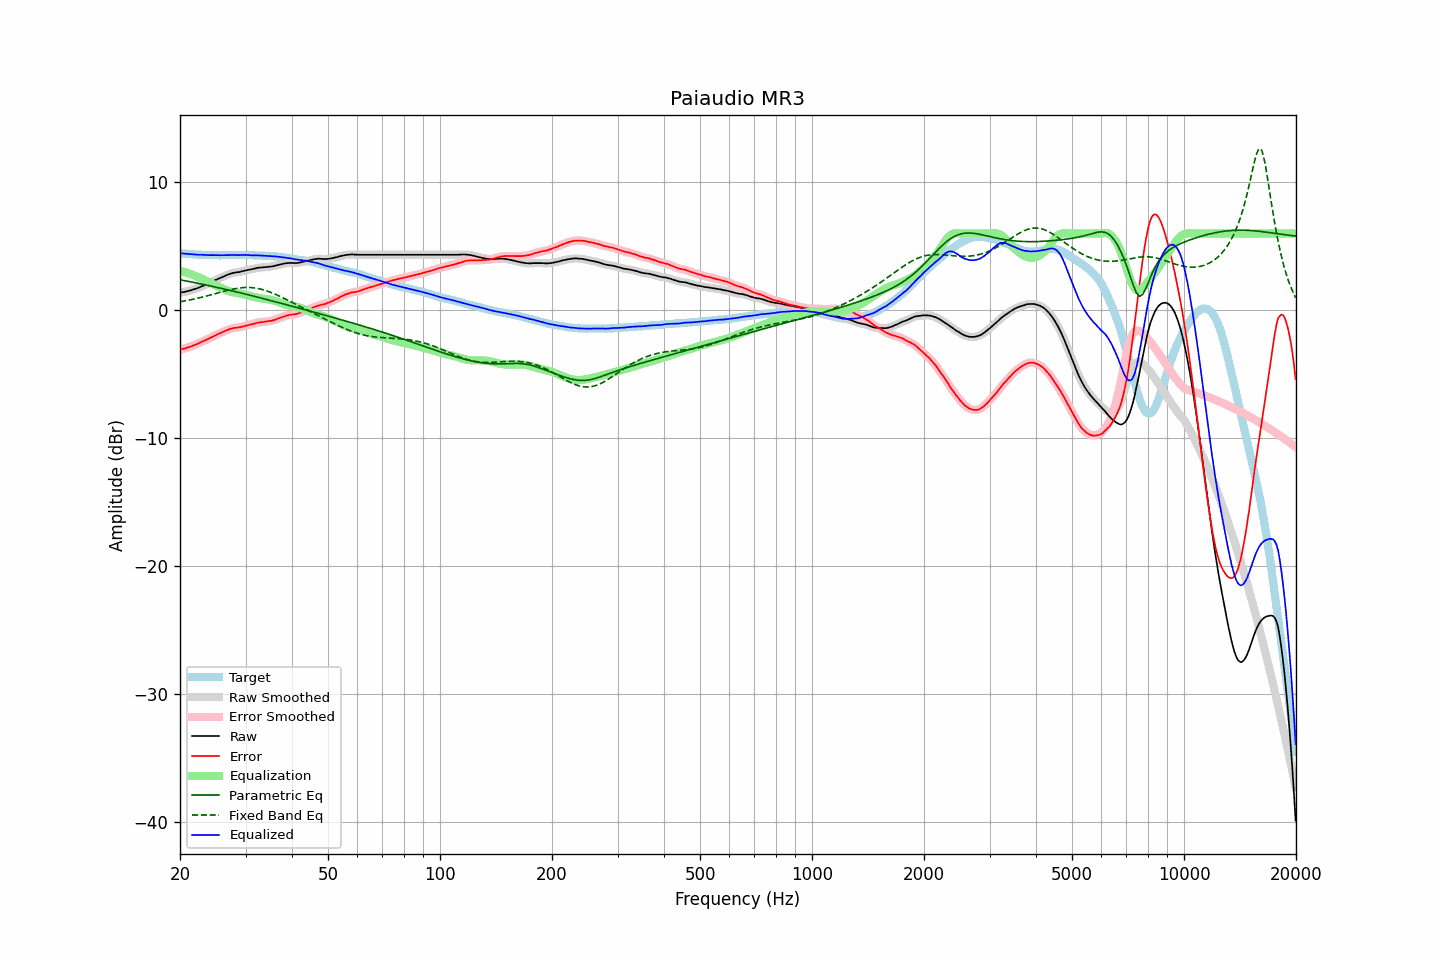

The table this chart was drawn from, first rows:
frequency, raw, error, smoothed, error_smoothed, equalization, parametric_eq, fixed_band_eq, equalized_raw, equalized_smoothed, target
20.00, 1.38, -3.08, 1.38, -3.08, 3.08, 2.39, 0.67, 4.46, 4.46, 4.46
20.20, 1.40, -3.05, 1.40, -3.05, 3.05, 2.36, 0.69, 4.45, 4.45, 4.45
20.40, 1.42, -3.02, 1.42, -3.02, 3.02, 2.34, 0.71, 4.44, 4.44, 4.44
20.61, 1.44, -2.99, 1.44, -2.98, 2.98, 2.31, 0.73, 4.42, 4.42, 4.43
20.81, 1.47, -2.94, 1.47, -2.94, 2.94, 2.29, 0.76, 4.41, 4.41, 4.41
21.02, 1.50, -2.90, 1.50, -2.90, 2.90, 2.27, 0.78, 4.40, 4.40, 4.40
21.23, 1.53, -2.86, 1.53, -2.86, 2.86, 2.24, 0.81, 4.39, 4.40, 4.39
21.44, 1.57, -2.83, 1.57, -2.82, 2.82, 2.22, 0.83, 4.39, 4.39, 4.40
21.66, 1.61, -2.77, 1.61, -2.77, 2.77, 2.19, 0.86, 4.38, 4.38, 4.38
21.87, 1.65, -2.72, 1.65, -2.72, 2.72, 2.17, 0.89, 4.37, 4.37, 4.38
22.09, 1.69, -2.66, 1.69, -2.67, 2.67, 2.14, 0.91, 4.36, 4.36, 4.36
22.31, 1.73, -2.62, 1.74, -2.62, 2.61, 2.12, 0.94, 4.35, 4.35, 4.36
22.54, 1.79, -2.55, 1.79, -2.56, 2.56, 2.09, 0.97, 4.35, 4.35, 4.35
22.76, 1.84, -2.50, 1.84, -2.50, 2.50, 2.06, 1.00, 4.34, 4.34, 4.34
22.99, 1.90, -2.43, 1.90, -2.44, 2.44, 2.04, 1.03, 4.35, 4.34, 4.33
23.22, 1.94, -2.38, 1.95, -2.38, 2.39, 2.01, 1.07, 4.33, 4.33, 4.32
23.45, 2.00, -2.33, 2.00, -2.33, 2.33, 1.98, 1.10, 4.33, 4.32, 4.33
23.69, 2.05, -2.27, 2.05, -2.27, 2.27, 1.96, 1.13, 4.32, 4.32, 4.32
23.92, 2.10, -2.21, 2.11, -2.21, 2.21, 1.93, 1.16, 4.31, 4.31, 4.31
24.16, 2.17, -2.15, 2.17, -2.15, 2.15, 1.90, 1.20, 4.32, 4.31, 4.32
24.40, 2.23, -2.09, 2.23, -2.09, 2.08, 1.88, 1.23, 4.32, 4.32, 4.32
24.65, 2.30, -2.02, 2.30, -2.02, 2.02, 1.85, 1.27, 4.32, 4.32, 4.32
24.89, 2.36, -1.96, 2.36, -1.96, 1.96, 1.82, 1.30, 4.32, 4.32, 4.32
25.14, 2.41, -1.90, 2.42, -1.90, 1.90, 1.79, 1.34, 4.31, 4.32, 4.31
25.39, 2.47, -1.84, 2.47, -1.84, 1.84, 1.76, 1.37, 4.31, 4.31, 4.31
25.65, 2.52, -1.79, 2.52, -1.78, 1.78, 1.73, 1.41, 4.30, 4.30, 4.31
25.91, 2.58, -1.73, 2.58, -1.73, 1.72, 1.71, 1.44, 4.30, 4.30, 4.31
26.16, 2.64, -1.67, 2.64, -1.67, 1.67, 1.68, 1.48, 4.31, 4.31, 4.31
26.43, 2.70, -1.61, 2.70, -1.61, 1.61, 1.65, 1.51, 4.31, 4.31, 4.31
26.69, 2.75, -1.56, 2.75, -1.56, 1.56, 1.62, 1.54, 4.31, 4.31, 4.31
26.96, 2.80, -1.51, 2.80, -1.51, 1.52, 1.59, 1.57, 4.32, 4.31, 4.31
27.23, 2.84, -1.47, 2.84, -1.47, 1.47, 1.56, 1.60, 4.32, 4.32, 4.31
27.50, 2.88, -1.43, 2.88, -1.43, 1.44, 1.53, 1.63, 4.32, 4.32, 4.31
27.77, 2.92, -1.40, 2.92, -1.40, 1.41, 1.50, 1.66, 4.33, 4.33, 4.32
28.05, 2.94, -1.38, 2.94, -1.38, 1.38, 1.47, 1.69, 4.33, 4.33, 4.32
28.33, 2.96, -1.36, 2.96, -1.36, 1.36, 1.44, 1.71, 4.32, 4.32, 4.33
28.62, 2.98, -1.34, 2.98, -1.35, 1.34, 1.41, 1.73, 4.32, 4.32, 4.32
28.90, 2.99, -1.34, 3.00, -1.33, 1.32, 1.38, 1.75, 4.31, 4.32, 4.33
29.19, 3.03, -1.30, 3.03, -1.30, 1.29, 1.35, 1.76, 4.32, 4.32, 4.33
29.48, 3.06, -1.27, 3.06, -1.27, 1.27, 1.32, 1.77, 4.33, 4.33, 4.33
29.78, 3.09, -1.24, 3.09, -1.24, 1.24, 1.29, 1.78, 4.33, 4.33, 4.33
30.08, 3.12, -1.21, 3.12, -1.20, 1.21, 1.26, 1.79, 4.33, 4.33, 4.33
30.38, 3.15, -1.16, 3.15, -1.17, 1.18, 1.22, 1.79, 4.33, 4.33, 4.32
30.68, 3.17, -1.14, 3.17, -1.14, 1.14, 1.19, 1.79, 4.32, 4.32, 4.31
30.99, 3.19, -1.12, 3.20, -1.12, 1.11, 1.16, 1.78, 4.30, 4.31, 4.31
31.30, 3.22, -1.09, 3.22, -1.09, 1.08, 1.13, 1.77, 4.30, 4.30, 4.31
31.61, 3.25, -1.06, 3.25, -1.05, 1.05, 1.10, 1.76, 4.30, 4.30, 4.31
31.93, 3.28, -1.01, 3.28, -1.01, 1.02, 1.07, 1.74, 4.30, 4.30, 4.29
32.24, 3.31, -0.98, 3.31, -0.98, 0.99, 1.03, 1.72, 4.30, 4.30, 4.29
32.57, 3.33, -0.95, 3.33, -0.95, 0.97, 1.00, 1.69, 4.30, 4.30, 4.28
32.89, 3.34, -0.94, 3.34, -0.94, 0.94, 0.97, 1.66, 4.28, 4.29, 4.28
33.22, 3.35, -0.93, 3.35, -0.92, 0.92, 0.94, 1.63, 4.27, 4.28, 4.28
33.55, 3.36, -0.91, 3.36, -0.91, 0.91, 0.91, 1.60, 4.27, 4.27, 4.27
33.89, 3.37, -0.89, 3.37, -0.89, 0.89, 0.87, 1.56, 4.26, 4.26, 4.26
34.23, 3.38, -0.87, 3.38, -0.87, 0.87, 0.84, 1.52, 4.26, 4.26, 4.25
34.57, 3.39, -0.86, 3.39, -0.85, 0.86, 0.81, 1.47, 4.25, 4.25, 4.25
34.92, 3.41, -0.82, 3.41, -0.83, 0.83, 0.77, 1.42, 4.24, 4.24, 4.23
35.27, 3.42, -0.83, 3.43, -0.81, 0.80, 0.74, 1.37, 4.23, 4.23, 4.25
35.62, 3.45, -0.78, 3.45, -0.78, 0.77, 0.71, 1.32, 4.22, 4.22, 4.23
35.97, 3.48, -0.74, 3.48, -0.74, 0.74, 0.68, 1.27, 4.22, 4.21, 4.22
... 635 more rows
